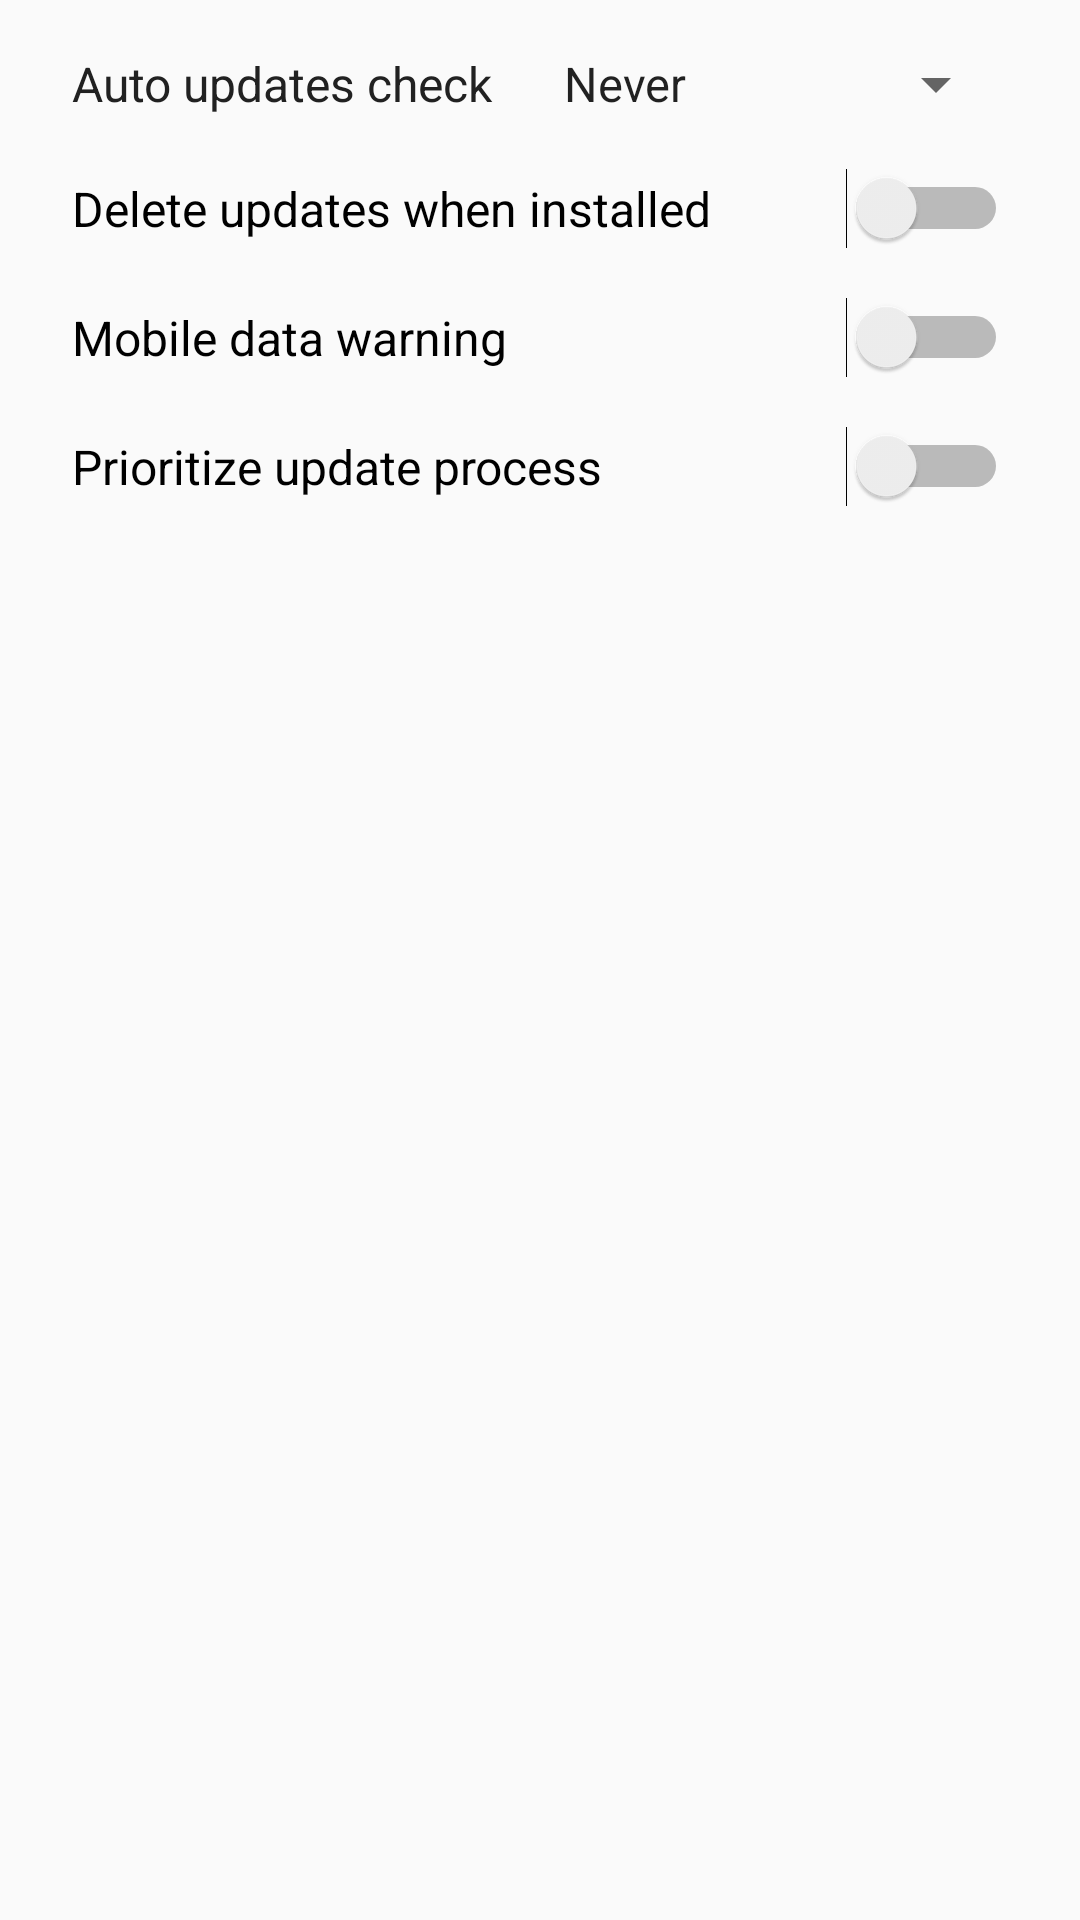

The Android layout XML behind this screen, and the referenced resources:
<!-- AndroidManifest.xml: application theme AppTheme -->
<!-- res/layout/preferences_dialog.xml -->
<?xml version="1.0" encoding="utf-8"?>

<LinearLayout xmlns:android="http://schemas.android.com/apk/res/android"
    android:layout_width="match_parent"
    android:layout_height="match_parent"
    android:orientation="vertical"
    android:paddingEnd="24dp"
    android:paddingStart="24dp"
    android:paddingTop="16dp">

    <LinearLayout
        android:layout_width="match_parent"
        android:layout_height="wrap_content"
        android:layout_marginBottom="16dp"
        android:orientation="horizontal">

        <TextView
            android:layout_width="0dp"
            android:layout_height="wrap_content"
            android:layout_weight="1"
            android:text="@string/menu_auto_updates_check"
            android:textColor="@color/inverted"
            android:textSize="16sp" />

        <Spinner
            android:id="@+id/preferences_auto_updates_check_interval"
            android:layout_width="0dp"
            android:layout_height="wrap_content"
            android:layout_weight="1"
            android:entries="@array/menu_auto_updates_check_interval_entries" />
    </LinearLayout>

    <Switch
        android:id="@+id/preferences_auto_delete_updates"
        android:layout_width="match_parent"
        android:layout_height="wrap_content"
        android:layout_marginBottom="16dp"
        android:text="@string/menu_auto_delete_updates"
        android:textSize="16sp" />

    <Switch
        android:id="@+id/preferences_mobile_data_warning"
        android:layout_width="match_parent"
        android:layout_height="wrap_content"
        android:layout_marginBottom="16dp"
        android:text="@string/menu_mobile_data_warning"
        android:textSize="16sp" />

    <Switch
        android:id="@+id/preferences_ab_perf_mode"
        android:layout_width="match_parent"
        android:layout_height="wrap_content"
        android:layout_marginBottom="16dp"
        android:text="@string/menu_ab_perf_mode"
        android:textSize="16sp" />
</LinearLayout>
<!-- resources referenced by this layout -->
<resources>
  <string-array name="menu_auto_updates_check_interval_entries" translatable="false">
          <item>@string/menu_auto_updates_check_interval_never</item>
          <item>@string/menu_auto_updates_check_interval_daily</item>
          <item>@string/menu_auto_updates_check_interval_weekly</item>
          <item>@string/menu_auto_updates_check_interval_monthly</item>
      </string-array>
  <color name="inverted">#212121</color>
  <string name="menu_ab_perf_mode">Prioritize update process</string>
  <string name="menu_auto_delete_updates">Delete updates when installed</string>
  <string name="menu_auto_updates_check">Auto updates check</string>
  <string name="menu_mobile_data_warning">Mobile data warning</string>
  <style name="AppTheme" parent="Theme.AppCompat.DayNight">
          <item name="colorPrimary">@color/theme_primary</item>
          <item name="colorPrimaryDark">@color/theme_primary_dark</item>
          <item name="colorAccent">@color/theme_accent</item>
          <item name="windowActionModeOverlay">true</item>
          <item name="android:windowLightStatusBar">@bool/theme_is_light</item>
          <item name="android:windowLightNavigationBar">@bool/theme_is_light</item>
      </style>
  <string name="menu_auto_updates_check_interval_never">Never</string>
  <string name="menu_auto_updates_check_interval_daily">Once a day</string>
  <string name="menu_auto_updates_check_interval_weekly">Once a week</string>
  <string name="menu_auto_updates_check_interval_monthly">Once a month</string>
  <color name="theme_primary">#f5f5f5</color>
  <color name="theme_primary_dark">#e0e0e0</color>
  <color name="theme_accent">#167c80</color>
</resources>
